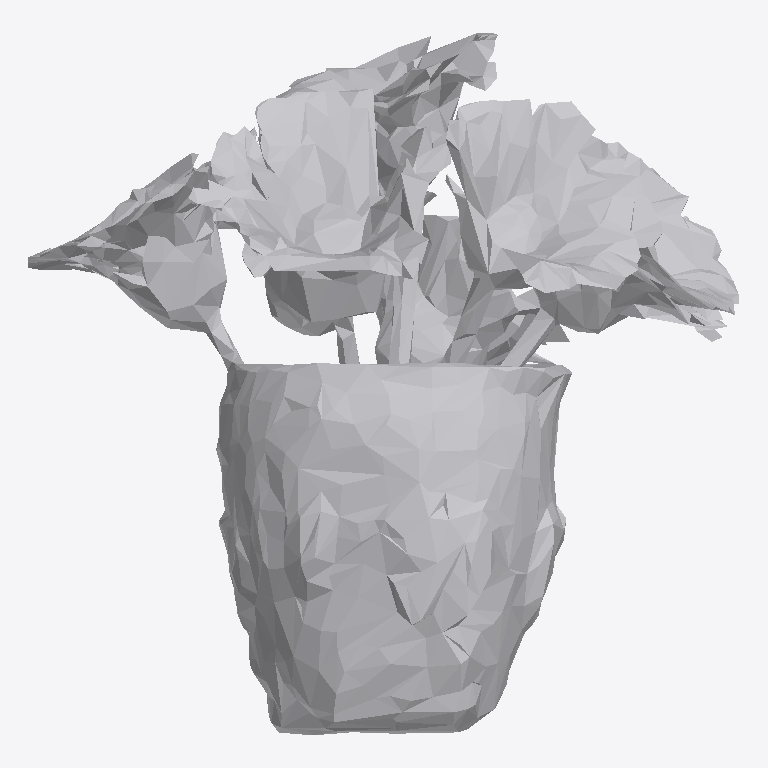
Plan cut of the same IFC building model at storey 'Ground Floor' (level 0.00 m, cut at 1.40 m), seen from above with north up, elements coloured by IFC class: 1 other element (light grey). No cut surface shows.
Extent 1.9 m × 1.9 m × 1.7 m (x, y, z). Storeys (1): Ground Floor at 0.00 m. Elements (1): 1 IfcFurniture.

HEADER;
FILE_DESCRIPTION(('ViewDefinition [CoordinationView]'),'2;1');
FILE_NAME('','2026-07-12T13:02:44',(''),(''),'IfcOpenShell 0.8.0','IfcOpenShell 0.8.0','');
FILE_SCHEMA(('IFC4'));
ENDSEC;
DATA;
#17=IFCPROJECT('1SsHa5zpf2WOU7Gurx7CzC',#5,'Office Project',$,$,$,$,(#15),#10);
#20=IFCSITE('1ZHAOp$PjCSRzuvN_4QQhN',#5,'Site',$,$,#19,$,$,.ELEMENT.,$,$,$,$,$);
#22=IFCBUILDING('3GbUFprI9DGAvUCAazU6ZJ',#5,'Building',$,$,#21,$,$,.ELEMENT.,$,$,$);
#24=IFCBUILDINGSTOREY('2oul6VyPvETRDLm6tcC4Fv',#5,'Ground Floor',$,$,#23,$,$,.ELEMENT.,0.0);
#35=IFCFURNITURE('2zcMxT7HH7xvxzVT3vcK7D',#5,'list06_planter',$,$,#34,#31,$,$);
ENDSEC;
